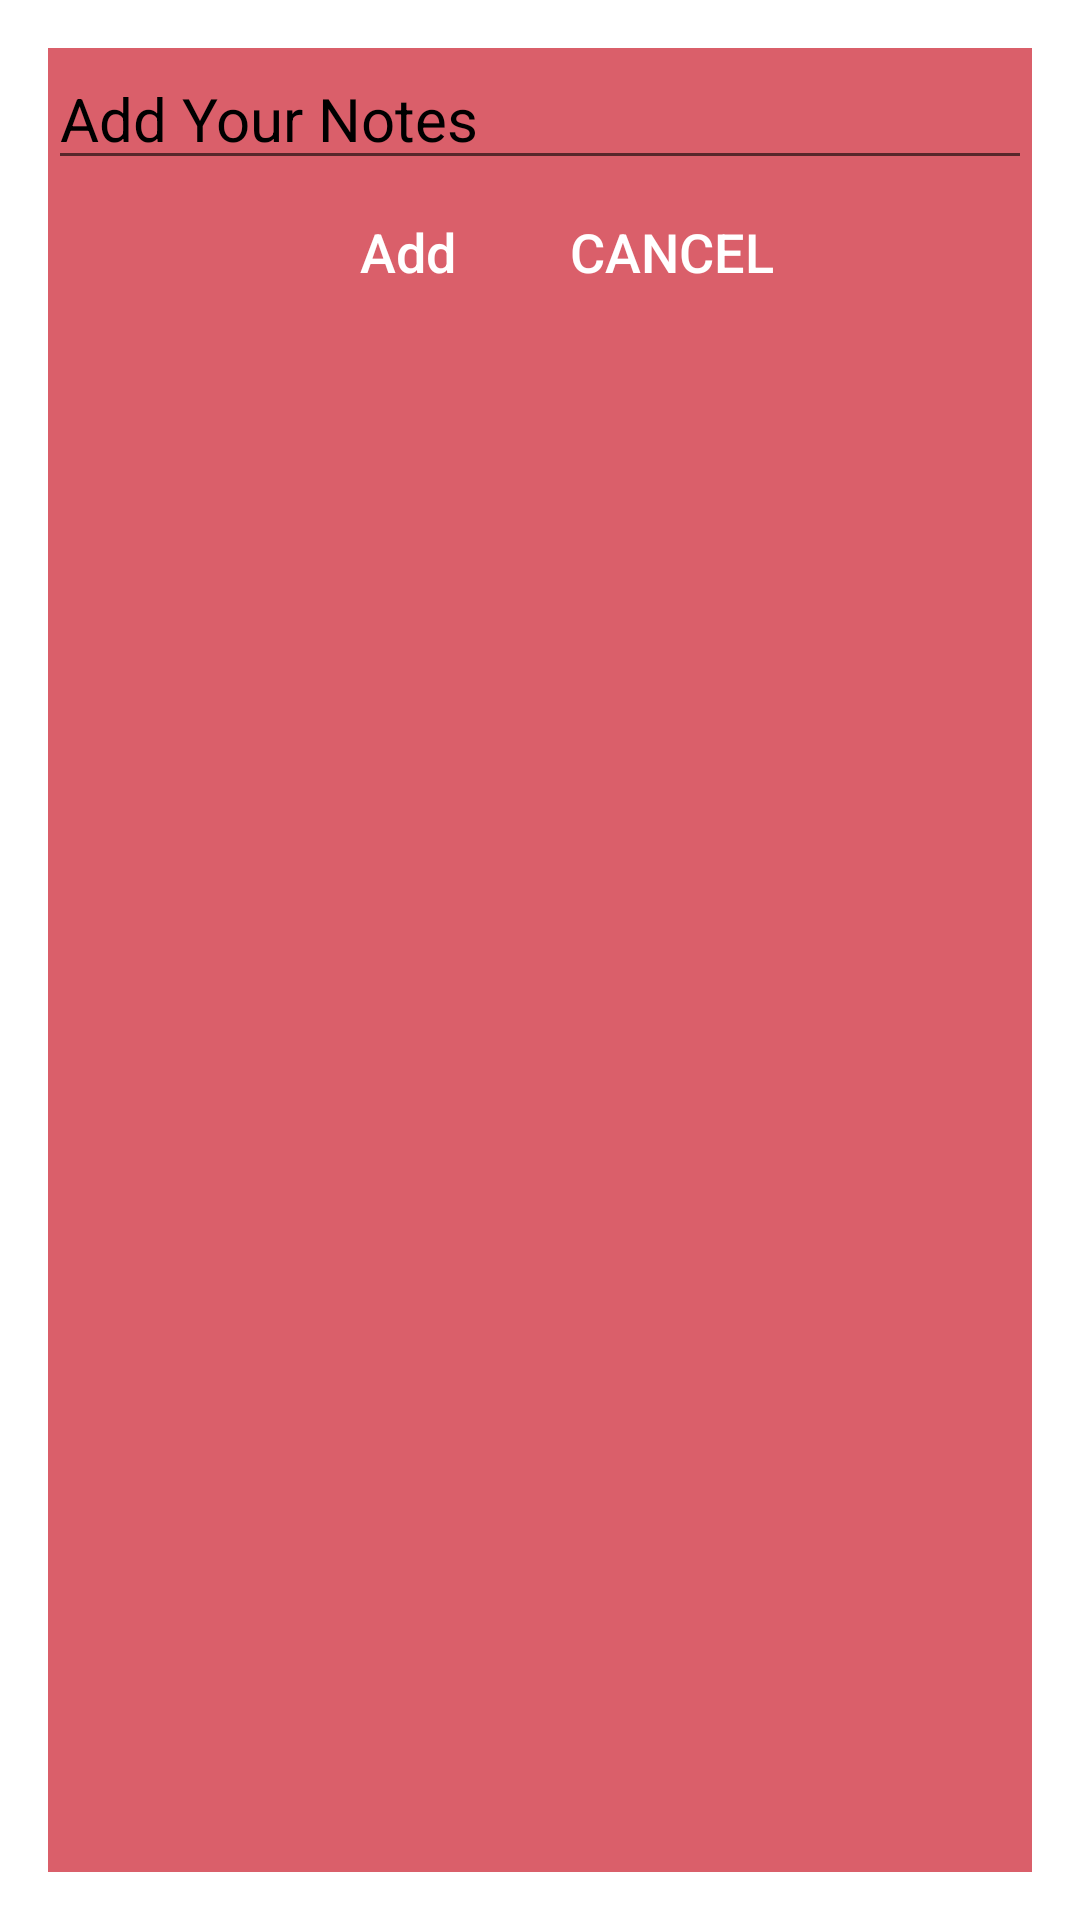

Android layout source for this screen:
<!-- AndroidManifest.xml: activity theme RoundedActivityStyle -->
<!-- res/layout/activity_add_new_note_dialog.xml -->
<?xml version="1.0" encoding="utf-8"?>
<LinearLayout xmlns:android="http://schemas.android.com/apk/res/android"
    xmlns:app="http://schemas.android.com/apk/res-auto"
    xmlns:tools="http://schemas.android.com/tools"
    android:layout_width="match_parent"
    android:layout_height="wrap_content"
    android:background="#DA5F6A"
    android:orientation="vertical"
    tools:context=".AddNewNoteDialogActivity">

    <EditText
        android:id="@+id/edt_add_new_note"
        android:layout_width="match_parent"
        android:layout_height="wrap_content"
        android:hint="Add Your Notes"
        android:inputType="text|textMultiLine"
        android:textColor="#000"
        android:textColorHint="#000"
        android:textSize="20sp" />

    <LinearLayout
        android:layout_width="match_parent"
        android:layout_height="wrap_content"
        android:gravity="center"
        android:orientation="horizontal">

        <Button
            android:id="@+id/btn_add_new_note"
            android:layout_width="wrap_content"
            android:layout_height="wrap_content"
            android:background="?android:attr/selectableItemBackground"
            android:gravity="center_vertical|center_horizontal"
            android:padding="5dp"
            android:text="@string/add"
            android:textAllCaps="false"
            android:textColor="#ffffffff"
            android:textSize="18sp" />

        <Button
            android:id="@+id/btn_cancel_add_new_dialog"
            android:layout_width="wrap_content"
            android:layout_height="wrap_content"
            android:background="?android:attr/selectableItemBackground"
            android:gravity="center_vertical|center_horizontal"
            android:padding="5dp"
            android:text="@string/cancel"
            android:textColor="#ffffffff"
            android:textSize="18sp" />

    </LinearLayout>
</LinearLayout>
<!-- resources referenced by this layout -->
<resources>
  <string name="add">Add</string>
  <string name="cancel">Cancel</string>
  <style name="RoundedActivityStyle" parent="Theme.AppCompat.DayNight.Dialog">
          <item name="android:windowFullscreen">true</item>
          <item name="android:windowMinWidthMajor">100%</item>
          <item name="android:windowMinWidthMinor">100%</item>
          <item name="colorPrimary">@color/colorPrimary</item>
          <item name="colorPrimaryDark">@color/colorPrimaryDark</item>
          <item name="colorAccent">@color/colorAccent</item>
      </style>
  <color name="colorPrimary">#0082c5</color>
  <color name="colorPrimaryDark">#DAD7D7</color>
  <color name="colorAccent">#0082c5</color>
</resources>
